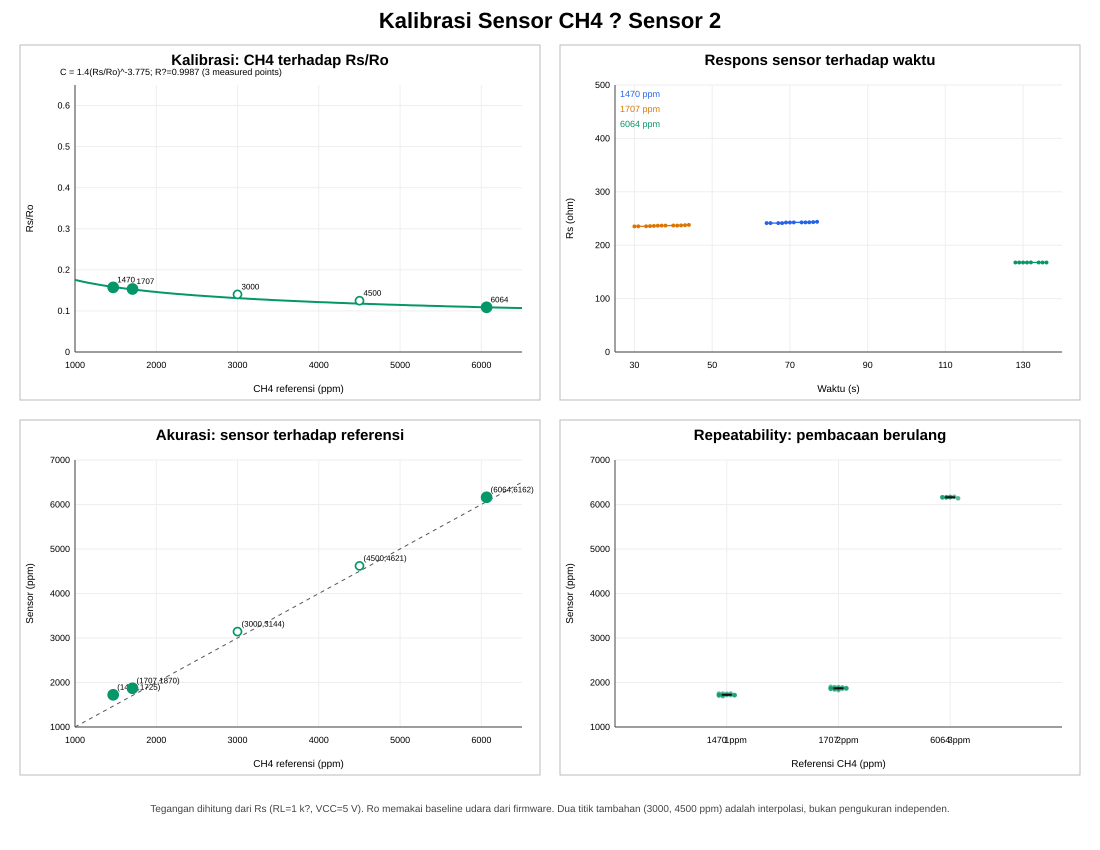

The file beside this chart, header and first rows:
Sensor, Status data, Konsentrasi referensi CH4 (ppm), Jumlah sampel, Rs rata-rata (ohm), Ro baseline udara (ohm), Rs/Ro, Tegangan dari Rs (V), Pembacaan sensor rata-rata (ppm), Simpangan baku sensor (ppm), Selisih sensor - referensi (ppm), Galat relatif (%)
Sensor 2, Terukur, 1470, 12, 242.4, 1541, 0.1573, 4.024, 1725, 19.66, 254.7, 17.33
Sensor 2, Terukur, 1707, 13, 236.5, 1541, 0.1535, 4.044, 1870, 21.98, 162.9, 9.54
Sensor 2, Interpolasi (bukan pengukuran), 3000, 0, 216, 1541, 0.1402, 4.112, 3144, , 143.6, 4.79
Sensor 2, Interpolasi (bukan pengukuran), 4500, 0, 192.3, 1541, 0.1248, 4.194, 4621, , 121.3, 2.70
Sensor 2, Terukur, 6064, 8, 167.6, 1541, 0.1088, 4.282, 6162, 10.68, 98.02, 1.62
